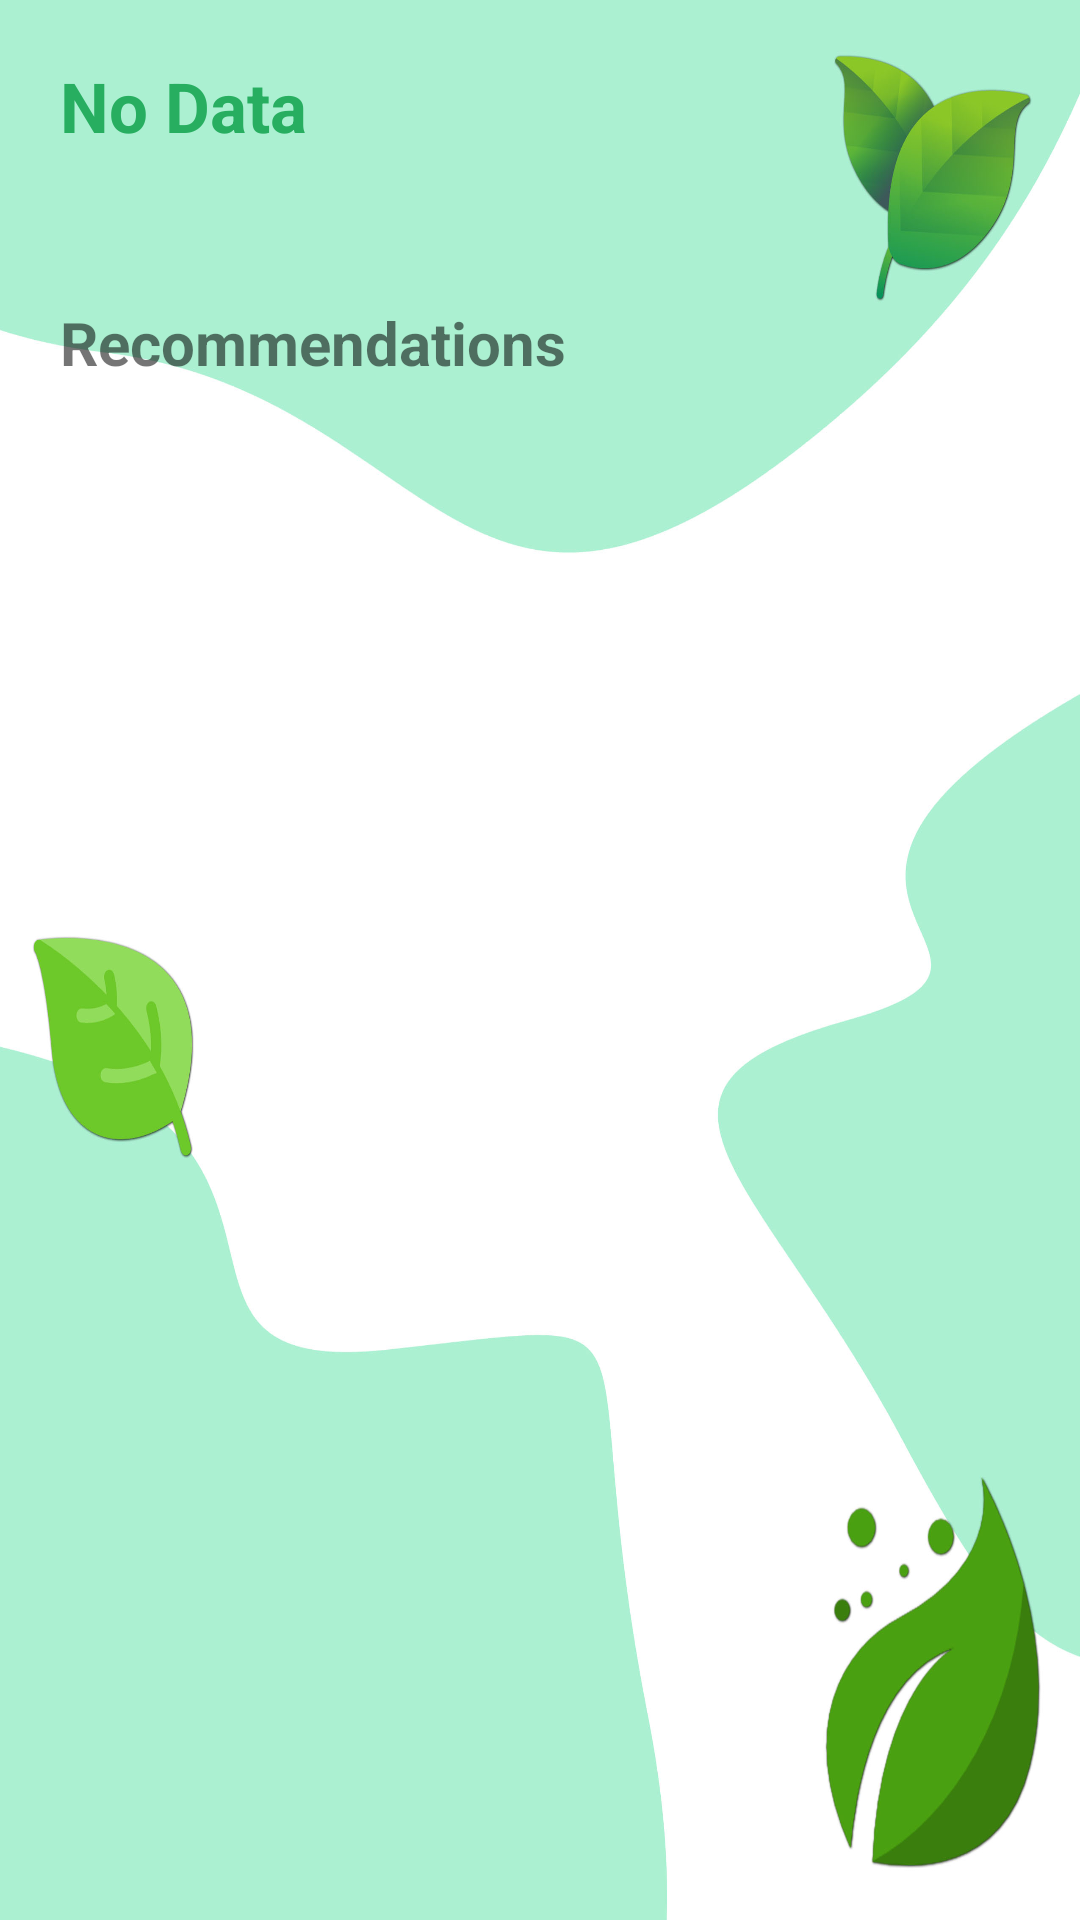

Android layout source for this screen:
<!-- AndroidManifest.xml: application theme Theme.Bellpepper_Classify -->
<!-- res/layout/activity_result.xml -->
<?xml version="1.0" encoding="utf-8"?>
<ScrollView xmlns:android="http://schemas.android.com/apk/res/android"
    xmlns:app="http://schemas.android.com/apk/res-auto"
    xmlns:tools="http://schemas.android.com/tools"
    android:layout_width="match_parent"
    android:layout_height="match_parent"
    android:orientation="vertical"
    tools:context=".RecommViewer"
    android:background="@drawable/background">

    <LinearLayout
        android:layout_width="match_parent"
        android:layout_height="wrap_content"
        android:orientation="vertical">

    <TextView
        android:id="@+id/titleDisease"
        android:layout_width="wrap_content"
        android:layout_height="wrap_content"
        android:text="No Data"
        android:layout_marginStart="20dp"
        android:layout_marginTop="20dp"
        android:layout_marginBottom="30dp"
        android:textSize="23dp"
        android:textStyle="bold"
        android:textColor="#27AE60"
        />

    <TextView
        android:layout_width="wrap_content"
        android:layout_height="wrap_content"
        android:text="Recommendations"
        android:textStyle="bold"
        android:layout_margin="20dp"
        android:textSize="20dp"/>

    <androidx.cardview.widget.CardView
        android:id="@+id/defaultRecommlayout"
        android:visibility="gone"
        android:layout_width="match_parent"
        android:layout_height="wrap_content"
        android:layout_marginHorizontal="20dp"
        app:cardCornerRadius="10dp"
        android:elevation="5dp"
        >

        <TextView
            android:id="@+id/recommTxtvw"
            android:layout_width="wrap_content"
            android:layout_height="wrap_content"
            android:layout_margin="25dp"
            android:fontFamily="sans-serif-medium"
            android:text="An in tegrated approach" />

    </androidx.cardview.widget.CardView>


        <androidx.cardview.widget.CardView
            android:id="@+id/updatedRecomlayout"
            android:layout_width="match_parent"
            android:layout_height="wrap_content"
            android:layout_marginHorizontal="20dp"
            android:layout_marginVertical="15dp"
            app:cardCornerRadius="10dp"
            android:elevation="5dp"
            android:visibility="gone"
            >
            <LinearLayout
                android:layout_width="match_parent"
                android:layout_height="wrap_content"
                android:orientation="vertical"
                android:paddingHorizontal="15dp"
                android:paddingVertical="15dp"

                >

                <TextView
                    android:id="@+id/lbluP"
                    android:layout_width="wrap_content"
                    android:layout_height="wrap_content"
                    android:fontFamily="sans-serif-medium"
                    android:text="Updated recommendations"
                    android:textSize="16sp"
                    android:layout_marginVertical="10dp"/>
                <TextView
                    android:id="@+id/newrecommendation"
                    android:layout_width="wrap_content"
                    android:layout_height="wrap_content"
                    android:fontFamily="sans-serif-medium"
                    android:text="" />

            </LinearLayout>

        </androidx.cardview.widget.CardView>

    </LinearLayout>

</ScrollView>
<!-- resources referenced by this layout -->
<resources>
  <!-- drawable background: jpg bitmap (drawable, 303696 bytes) -->
  <style name="Theme.Bellpepper_Classify" parent="Theme.MaterialComponents.DayNight.DarkActionBar">
          
          <item name="colorPrimary">@color/purple_500</item>
          <item name="colorPrimaryVariant">@color/purple_700</item>
          <item name="colorOnPrimary">@color/white</item>
          
          <item name="colorSecondary">@color/teal_200</item>
          <item name="colorSecondaryVariant">@color/teal_700</item>
          <item name="colorOnSecondary">@color/black</item>
          
          <item name="android:statusBarColor">?attr/colorPrimaryVariant</item>
          
      </style>
  <color name="purple_500">#800080</color>
  <color name="purple_700">#8B008B</color>
  <color name="white">#FFFFFFFF</color>
  <color name="teal_200">#008B8B</color>
  <color name="teal_700">#008080</color>
  <color name="black">#FF000000</color>
</resources>
